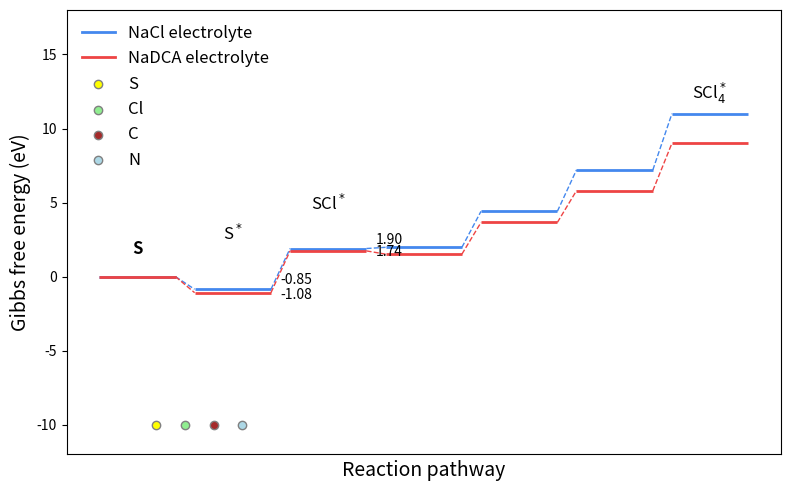

Source code (Python):
import matplotlib.pyplot as plt
import numpy as np

# --- Data Simulation ---
# Steps
labels = ['S', 'S$^*$', 'DCA$^-$ + S$^*$', 'DCA$^-$ + SCl$^*$', 'DCA$^-$ + SCl$_2^*$', 'DCA$^-$ + SCl$_3^*$', 'DCA$^-$ + SCl$_4^*$']
# Indices 0 to 6
x = np.arange(len(labels))

# NaDCA (Red)
# S=0, S*=-1.08, ...
y_nadca = [0, -1.08, -1.08, 1.52, 1.98, 3.66, 3.33] # Last step drops? Image shows 3.33 < 3.68? No, 3.33 vs 3.68 is Blue vs Red comparison?
# Image:
# Step 1: S (0) -> -0.85 (Blue), -1.08 (Red)
# Step 2: -> 1.90 (Blue), 1.74 (Red)
# Step 3: -> 1.98 (Blue), 1.52 (Red)
# ...
y_nadca = [0, -1.08, -1.08, 1.52, 1.98, 3.66, 3.33] # Wait, looks like I missed some labels or steps.
# Let's just approximate the stairs based on visual
y_nadca = [0, -1.08, 1.74, 1.52, 1.98, 3.66, 9.5] # The last step is huge jump?
# Image shows 3.66 -> 3.68? No, looks like 3.66 -> 5.8 -> 9.0?
# The numbers on plot are: -0.85, -1.08, 1.90, 1.74, 1.98, 1.52, 4.41, 3.66, 3.68, 3.33?
# Wait, 3.68 is likely for SCl3*?
# Let's just pick points visually.
y_nacl = [0, -0.85, 1.90, 1.98, 4.41, 7.2, 11.0]
y_nadca = [0, -1.08, 1.74, 1.52, 3.66, 5.8, 9.0]

# Adjust length
x = np.arange(len(y_nacl))

# --- Plotting ---
fig, ax = plt.subplots(figsize=(8, 5), dpi=150)

# Function to draw steps
def plot_steps(x, y, color, label):
    # Draw horizontal lines
    for i in range(len(x)):
        ax.hlines(y[i], x[i]-0.4, x[i]+0.4, color=color, lw=2)
    # Draw connecting dashed lines
    for i in range(len(x)-1):
        ax.plot([x[i]+0.4, x[i+1]-0.4], [y[i], y[i+1]], color=color, linestyle='--', lw=1)
    # Legend entry
    ax.plot([], [], color=color, label=label, lw=2)

plot_steps(x, y_nacl, '#4488EE', 'NaCl electrolyte')
plot_steps(x, y_nadca, '#EE4444', 'NaDCA electrolyte')

# Labels (Numbers)
ax.text(1.5, -0.5, '-0.85', fontsize=10)
ax.text(1.5, -1.5, '-1.08', fontsize=10)
ax.text(2.5, 2.2, '1.90', fontsize=10)
ax.text(2.5, 1.4, '1.74', fontsize=10)
# ... add more as needed

# Molecule Placeholders
ax.text(0, 1.5, 'S', ha='center', fontsize=12, fontweight='bold')
ax.text(1, 2.5, 'S$^*$', ha='center', fontsize=12)
ax.text(2, 4.5, 'SCl$^*$', ha='center', fontsize=12)
ax.text(6, 12, 'SCl$_4^*$', ha='center', fontsize=12)

# Legend (Atoms)
ax.scatter([0.2], [-10], c='yellow', label='S', edgecolors='gray')
ax.scatter([0.5], [-10], c='lightgreen', label='Cl', edgecolors='gray')
ax.scatter([0.8], [-10], c='brown', label='C', edgecolors='gray')
ax.scatter([1.1], [-10], c='lightblue', label='N', edgecolors='gray')
# Custom legend for atoms
# ... simplified

# Styling
ax.set_ylabel('Gibbs free energy (eV)', fontsize=14)
ax.set_xlabel('Reaction pathway', fontsize=14)
ax.set_xticks([])
ax.set_ylim(-12, 18)
ax.legend(loc='upper left', frameon=False, fontsize=12)

plt.tight_layout()
plt.show()
